Dataset: dataset (GitHub, 011-Alan/monuscript). Classes: Charminar, Hawa Mahal, India Gate, Qutub Minar, Red Fort, Taj Mahal.

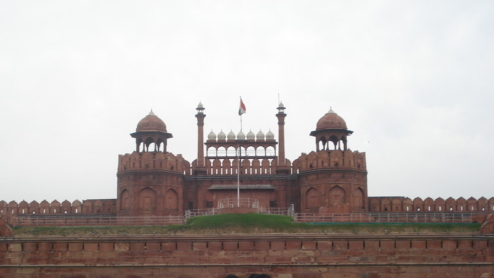
Label: Red Fort

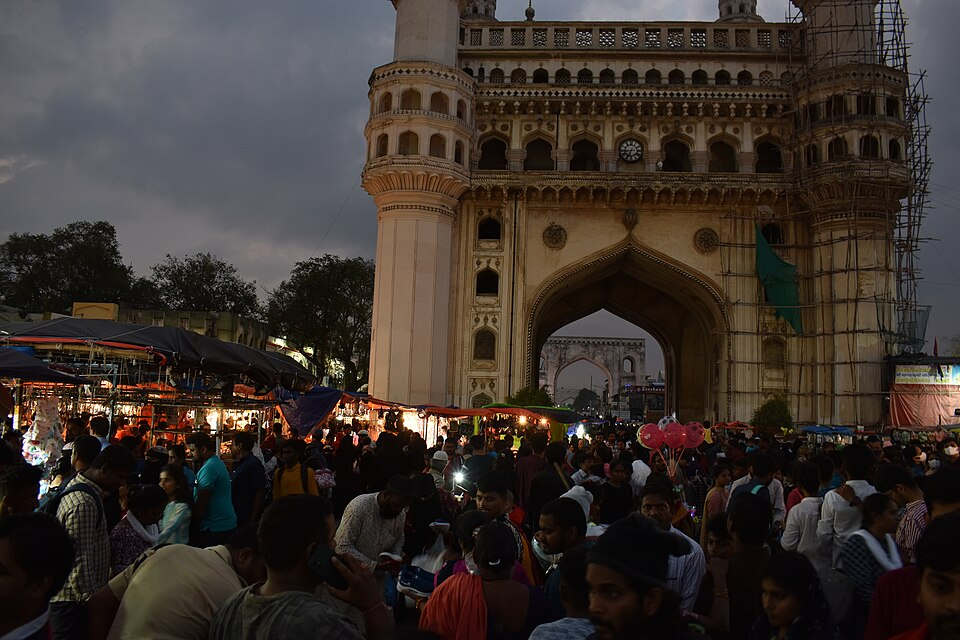
Label: Charminar

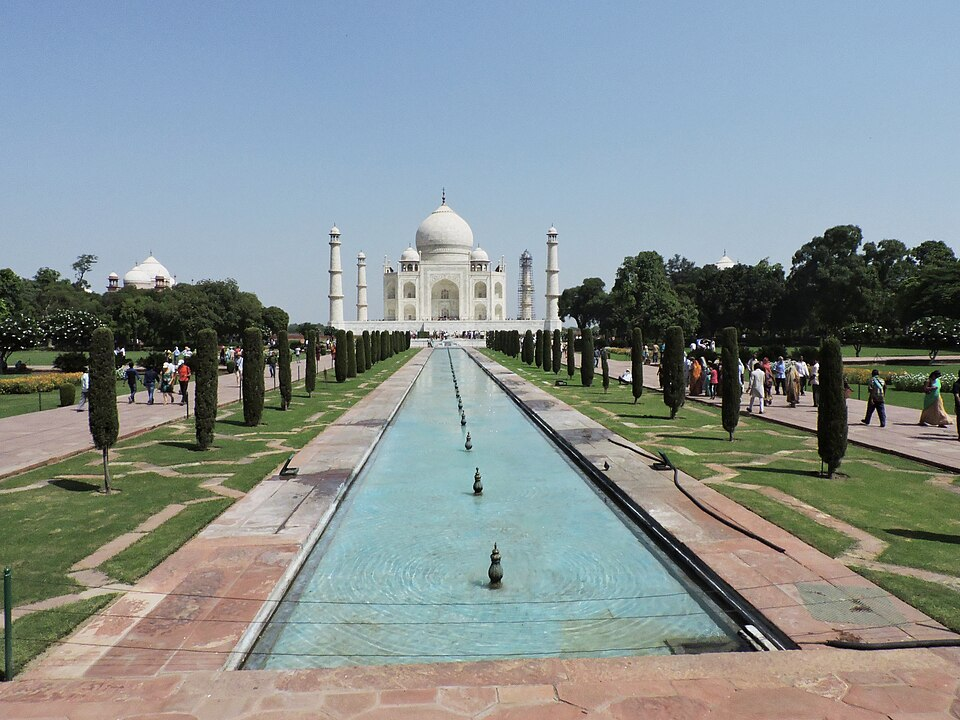
Label: Taj Mahal

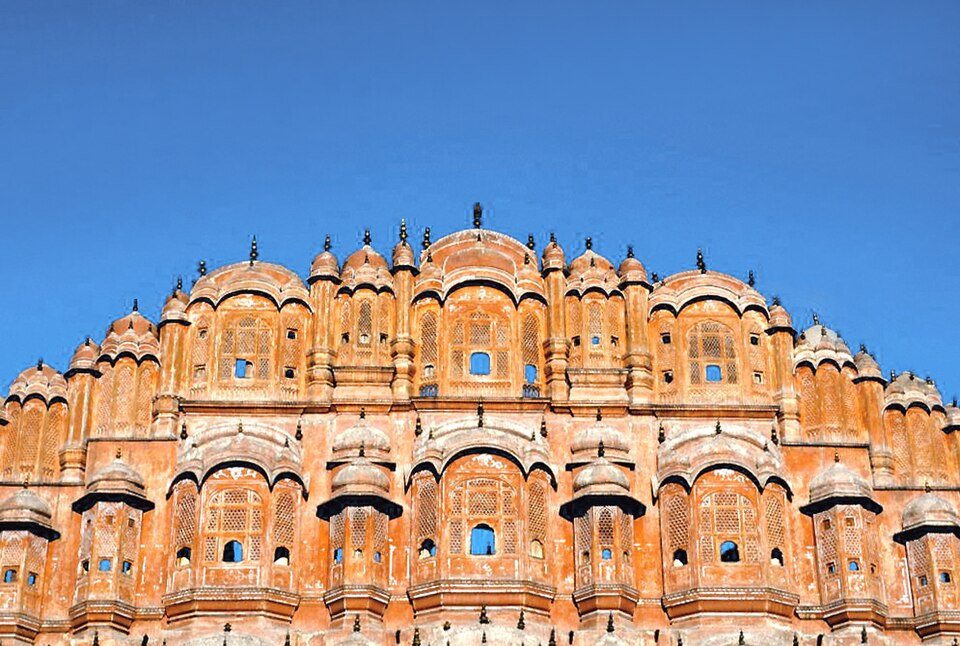
Label: Hawa Mahal

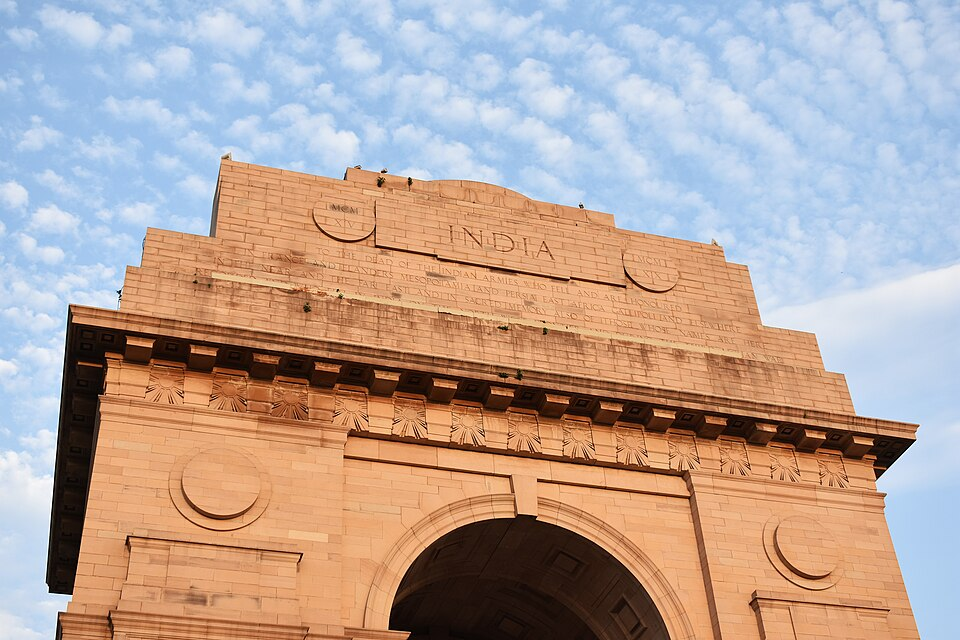
Label: India Gate
